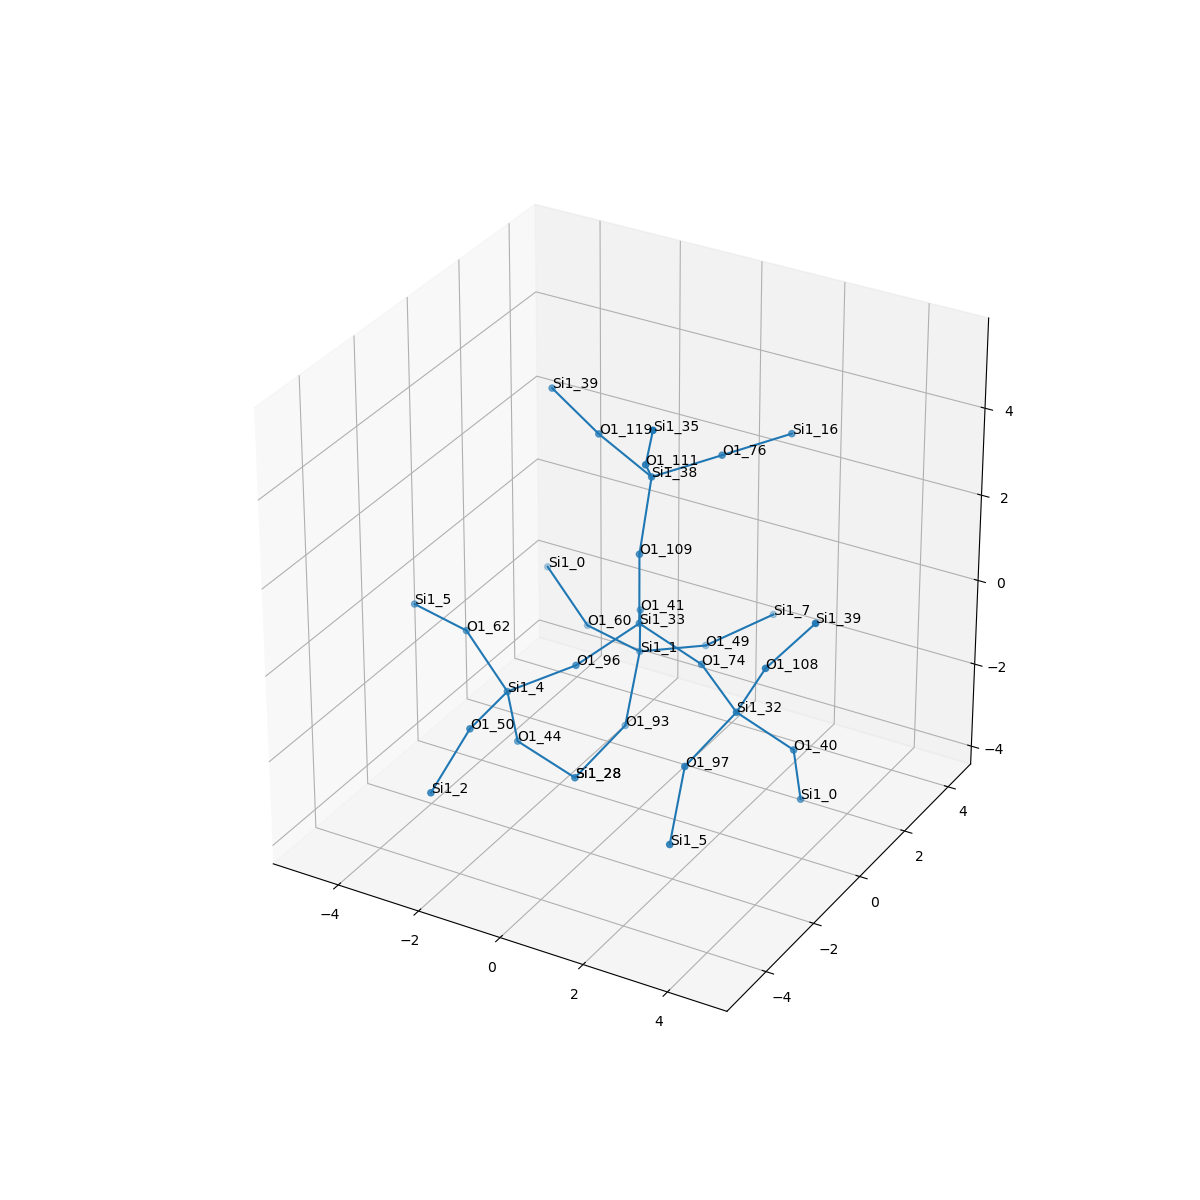

The data file committed next to this chart (first rows):
, neighbor_num, isite, atom, x, y, z, front_index
0, 0, 33, Si1, 0.0, 0.0, 0.0, 
1, 1, 96, O1, -0.7599, -1.315, -0.5367, 0.0
2, 1, 41, O1, -0.7564, 1.313, -0.5441, 0.0
3, 1, 109, O1, 0.0, 1.1763726806473103e-16, 1.609, 0.0
4, 1, 74, O1, 1.518, -5.988079389267769e-17, -0.5368, 0.0
5, 2, 4, Si1, -2.087, -1.912, -1.226, 1.0
6, 2, 1, Si1, -1.149, 1.953, -1.968, 2.0
7, 2, 38, Si1, -0.01277, 0.5123, 3.135, 3.0
8, 2, 32, Si1, 2.849, -0.8526, -0.8398, 4.0
9, 3, 50, O1, -1.998, -3.519, -1.247, 5.0
10, 3, 44, O1, -2.2, -1.356, -2.733, 5.0
11, 3, 62, O1, -3.38, -1.455, -0.3832, 5.0
12, 3, 93, O1, -0.8693, 0.8751, -3.131, 6.0
13, 3, 60, O1, -2.709, 2.35, -1.97, 6.0
14, 3, 49, O1, -0.2593, 3.267, -2.236, 6.0
15, 3, 76, O1, 0.9282, 1.807, 3.275, 7.0
16, 3, 111, O1, 0.5355, -0.658, 4.094, 7.0
17, 3, 119, O1, -1.518, 0.8858, 3.558, 7.0
18, 3, 40, O1, 3.774, -0.04249, -1.879, 8.0
19, 3, 97, O1, 2.443, -2.273, -1.481, 8.0
20, 3, 108, O1, 3.655, -1.094, 0.5316, 8.0
21, 4, 2, Si1, -2.073, -4.924, -2.027, 9.0
22, 4, 28, Si1, -1.275, -0.5458, -3.772, 10.0
23, 4, 5, Si1, -4.941, -1.058, -0.3852, 11.0
24, 4, 28, Si1, -1.275, -0.5458, -3.772, 12.0
25, 4, 0, Si1, -4.003, 2.807, -1.127, 13.0
26, 4, 7, Si1, 0.7936, 4.379, -1.744, 14.0
27, 4, 16, Si1, 1.869, 3.103, 3.415, 15.0
28, 4, 35, Si1, 1.157, -1.421, 5.367, 16.0
29, 4, 39, Si1, -2.974, 1.398, 4.007, 17.0
30, 4, 0, Si1, 3.661, 0.5139, -3.386, 18.0
31, 4, 5, Si1, 2.723, -3.351, -2.644, 19.0
32, 4, 39, Si1, 4.69, -0.8947, 1.749, 20.0
